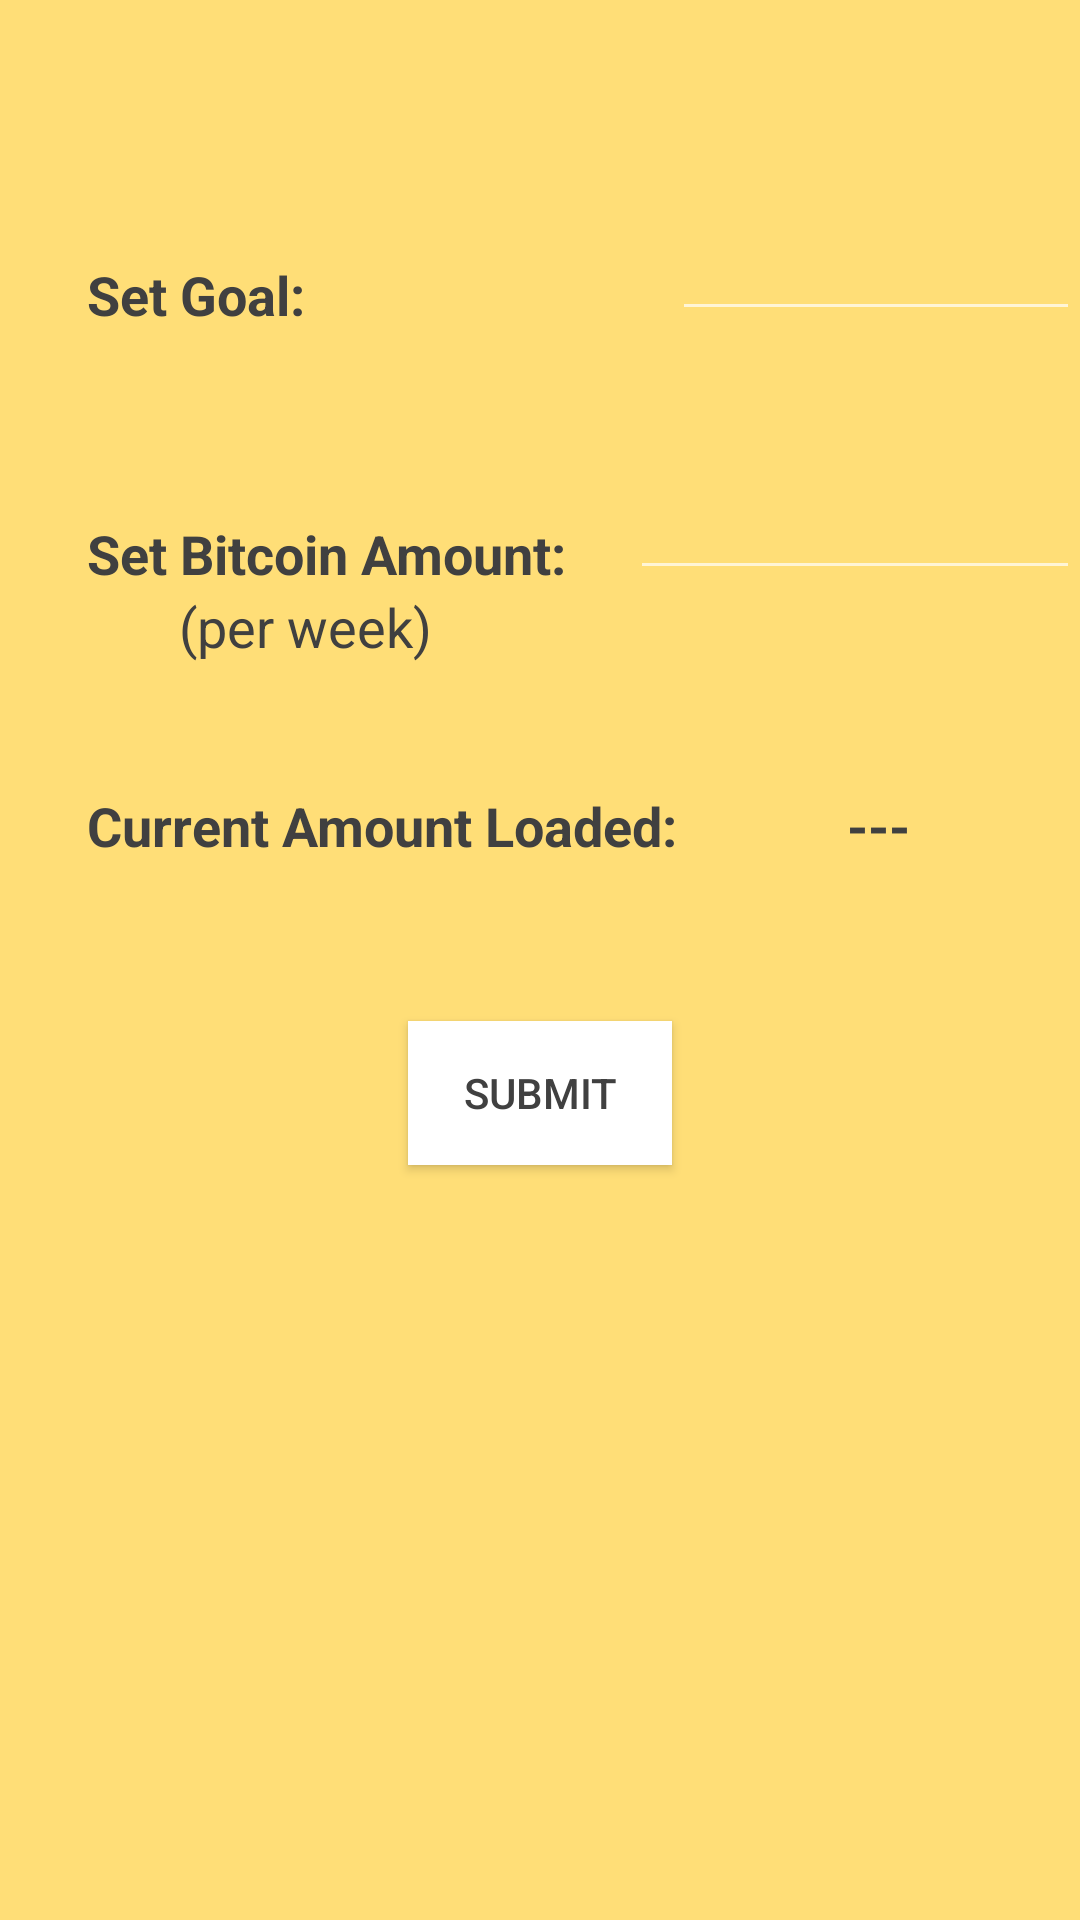

Produce the Android XML layout that renders to this screen, including the resource entries it uses.
<!-- AndroidManifest.xml: application theme AppTheme -->
<!-- res/layout/fragment_settings.xml -->
<RelativeLayout xmlns:android="http://schemas.android.com/apk/res/android"
  xmlns:tools="http://schemas.android.com/tools"
  android:layout_width="match_parent"
  android:layout_height="match_parent"
  tools:context="app.cryptocize.com.cryptocize.fragments.SettingsFragment"
  android:background="@color/colorPrimary">

  

  <TextView
    android:id="@+id/set_goal_tv"
    android:textStyle="bold"
    android:layout_width="wrap_content"
    android:layout_height="wrap_content"
    android:layout_marginTop="86dp"
    android:layout_marginStart="29dp"
    android:text="Set Goal:"
    android:textColor="@color/textColour"
    android:textSize="18sp"
    android:layout_alignParentTop="true"
    android:layout_alignParentStart="true" />
  <EditText
    android:id="@+id/goal_et"
    android:layout_width="150dp"
    android:layout_height="wrap_content"
    android:layout_marginStart="35dp"
    android:layout_alignBottom="@+id/set_goal_tv"
    android:layout_toEndOf="@+id/set_amt_tv"
    android:ems="10"
    android:inputType="number"
    android:textColor="?android:attr/colorAccent" />
  <TextView
    android:id="@+id/set_amt_tv"
    android:textStyle="bold"
    android:layout_width="wrap_content"
    android:layout_height="wrap_content"
    android:layout_marginTop="62dp"
    android:layout_alignStart="@+id/set_goal_tv"
    android:layout_below="@+id/goal_et"
    android:text="Set Bitcoin Amount:"
    android:textColor="@color/textColour"
    android:textSize="18sp" />
  <EditText
    android:id="@+id/bit_amt_et"
    android:layout_width="150dp"
    android:layout_height="wrap_content"
    android:layout_alignBottom="@+id/set_amt_tv"
    android:layout_alignEnd="@+id/goal_et"
    android:ems="10"
    android:inputType="numberDecimal"
    android:textColor="?android:attr/colorAccent" />
  <TextView
    android:id="@+id/amt_addition_tv"
    android:layout_width="wrap_content"
    android:layout_height="wrap_content"
    android:layout_marginEnd="45dp"
    android:layout_alignEnd="@+id/set_amt_tv"
    android:layout_below="@+id/set_amt_tv"
    android:text="(per week)"
    android:textColor="@color/textColour"
    android:textColorLink="?android:attr/textColorTertiary"
    android:textSize="18sp" />
  <Button
    android:id="@+id/submit_bt"
    android:layout_width="wrap_content"
    android:layout_height="wrap_content"
    android:layout_marginTop="53dp"
    android:background="#ffffff"
    android:text="submit"
    android:textColor="@color/textColour"
    android:layout_below="@+id/text_view_curram"
    android:layout_centerHorizontal="true" />
  <TextView
    android:id="@+id/text_view_curram"
    android:textStyle="bold"
    android:layout_width="wrap_content"
    android:layout_height="wrap_content"
    android:layout_marginTop="42dp"
    android:layout_alignStart="@+id/set_amt_tv"
    android:layout_below="@+id/amt_addition_tv"
    android:text="Current Amount Loaded:"
    android:textColor="@color/textColour"
    android:textSize="18sp" />
  <TextView
    android:id="@+id/curr_bit_am_tv"
    android:textStyle="bold"
    android:layout_width="wrap_content"
    android:layout_height="wrap_content"
    android:layout_alignBottom="@+id/text_view_curram"
    android:layout_alignEnd="@+id/bit_amt_et"
    android:layout_toEndOf="@+id/text_view_curram"
    android:text="---"
    android:textAlignment="center"
    android:textColor="@color/textColour"
    android:textSize="18sp" />

</RelativeLayout>
<!-- resources referenced by this layout -->
<resources>
  <color name="colorPrimary">#ffde77</color>
  <color name="textColour">#404040</color>
  <style name="AppTheme" parent="Theme.AppCompat.NoActionBar">
      
      <item name="colorPrimary">@android:color/background_light</item>
      <item name="colorPrimaryDark">@color/colorPrimary</item>
      <item name="colorAccent">@color/textColour</item>
      <item name="android:navigationBarColor">@android:color/holo_orange_dark</item>
      <item name="android:colorBackground">@color/colorPrimary</item>
      <item name="android:windowBackground">@android:color/holo_orange_dark</item>
    </style>
</resources>
